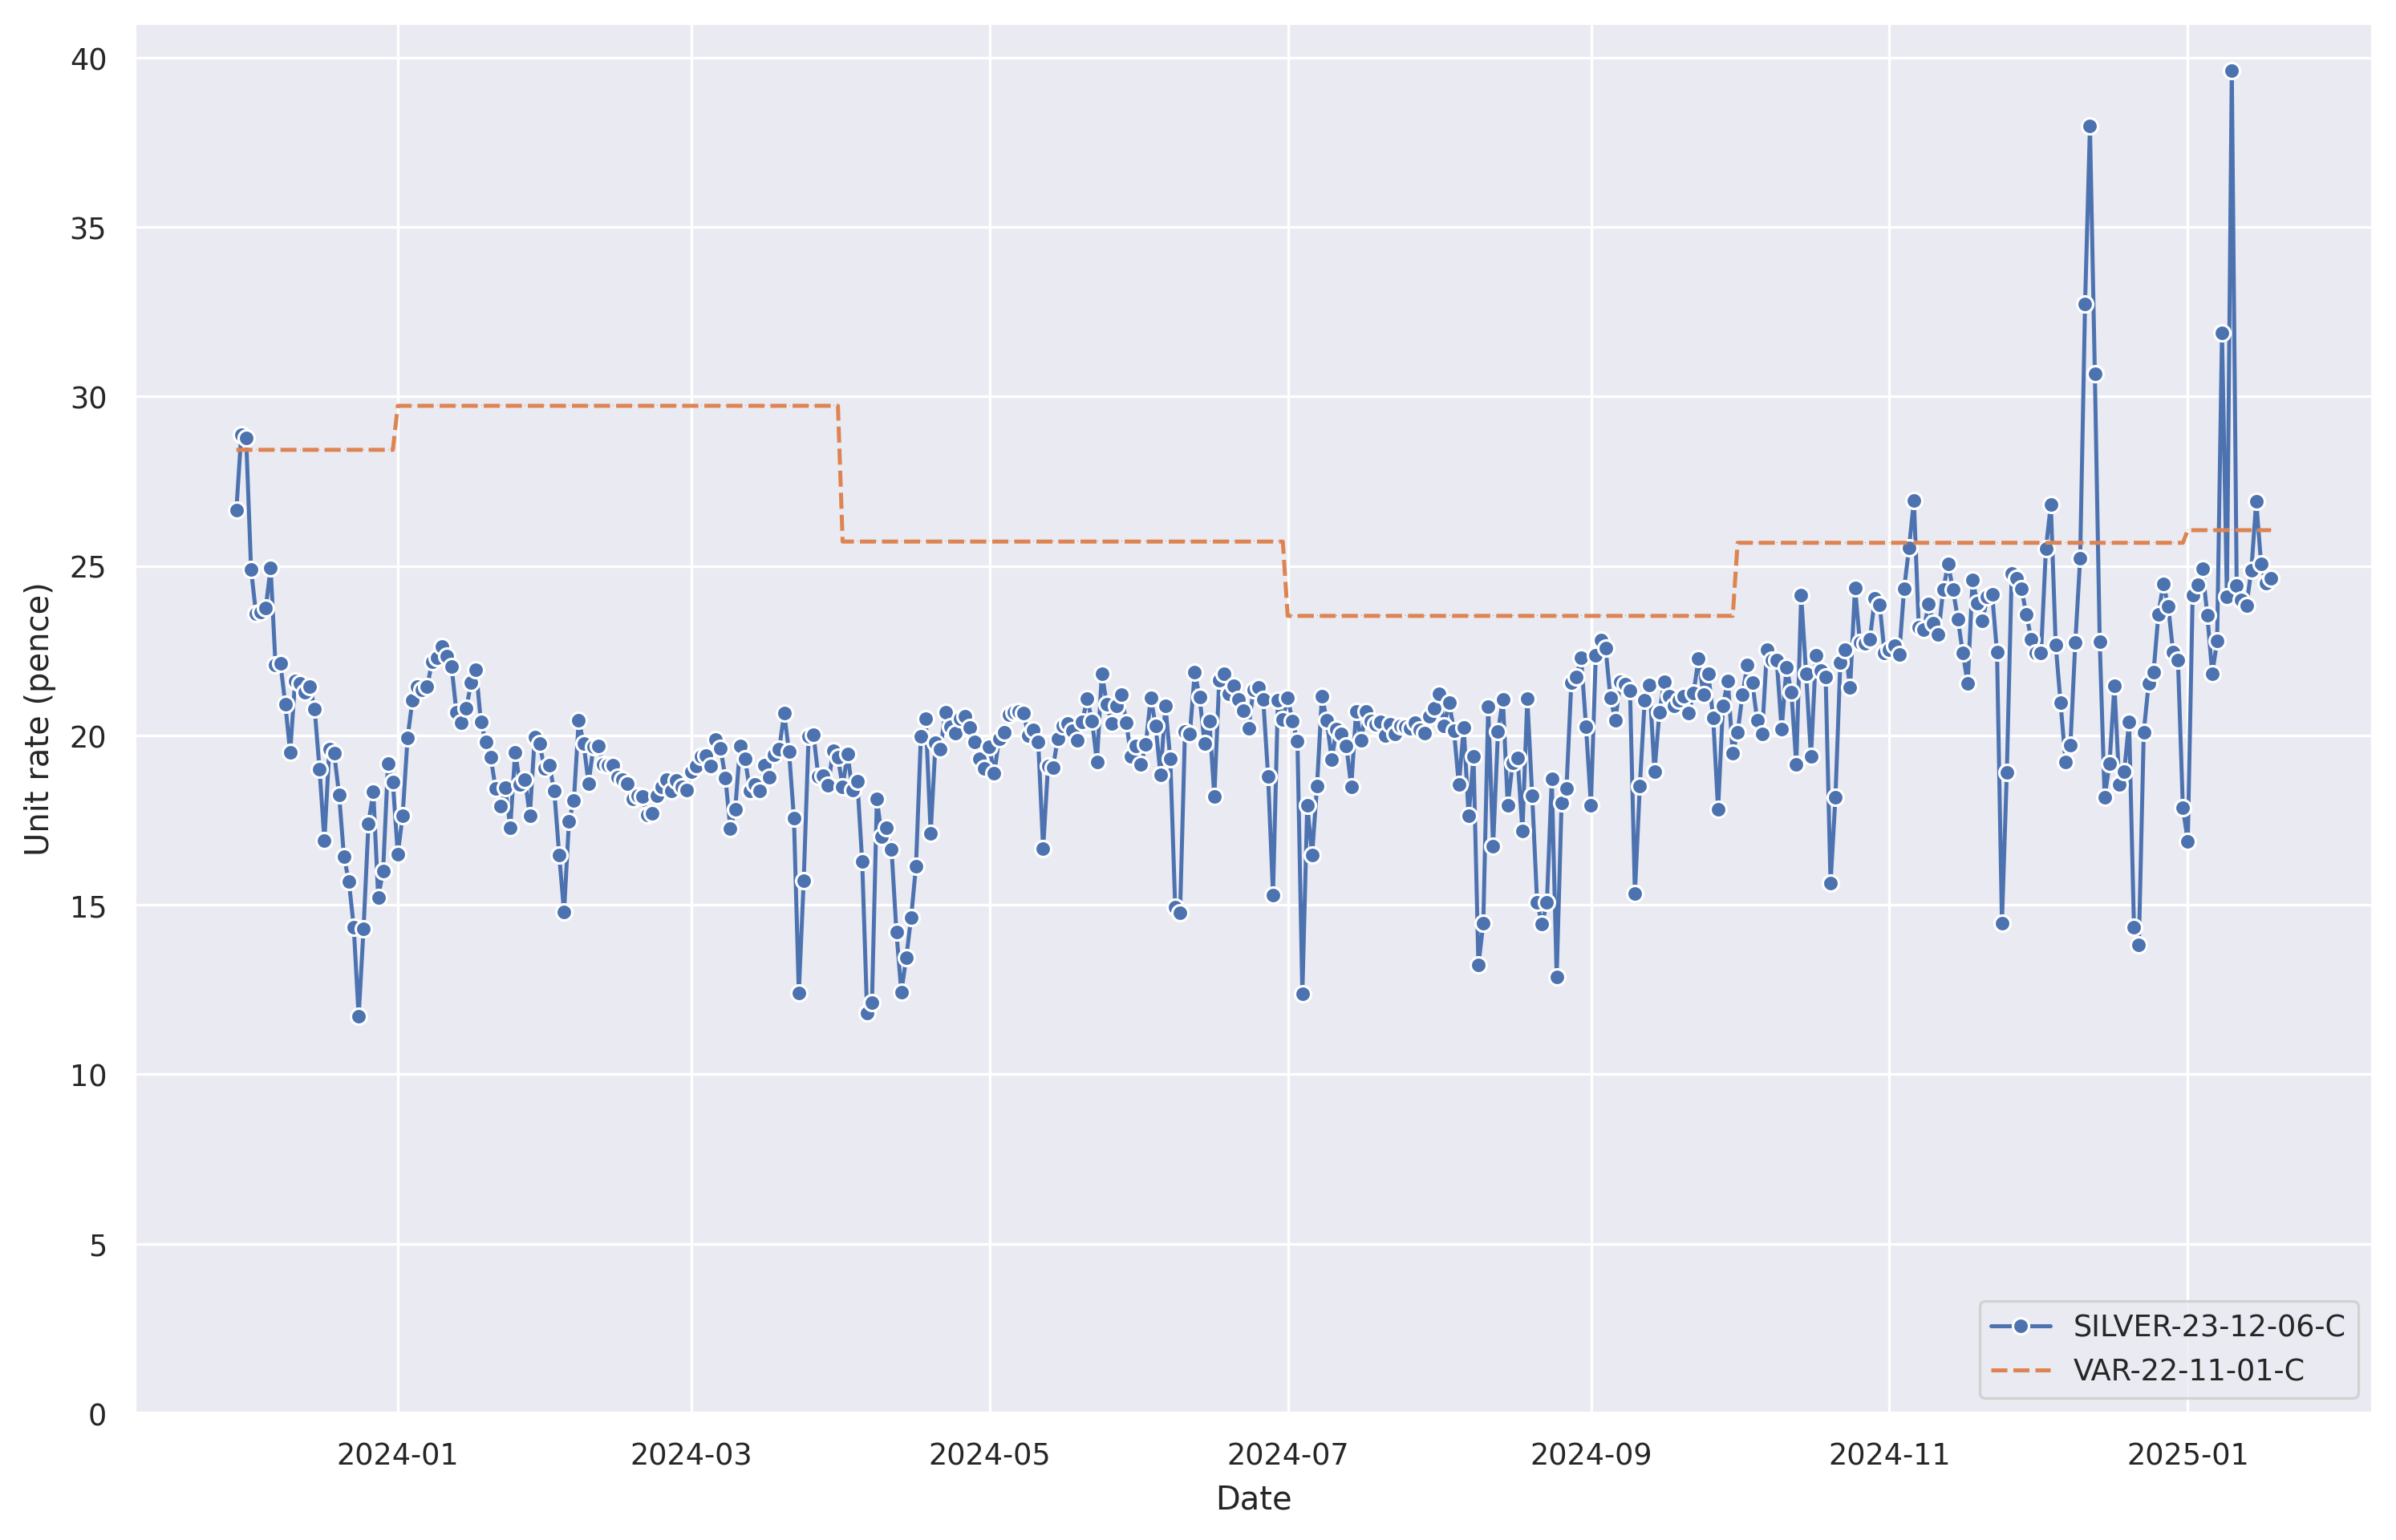

Source data for this figure (header and first rows):
, SILVER-23-12-06-C, VAR-22-11-01-C
2025-01-18 00:00:00+00:00, 24.63, 26.06
2025-01-17 00:00:00+00:00, 24.5, 26.06
2025-01-16 00:00:00+00:00, 25.05, 26.06
2025-01-15 00:00:00+00:00, 26.91, 26.06
2025-01-14 00:00:00+00:00, 24.89, 26.06
2025-01-13 00:00:00+00:00, 23.82, 26.06
2025-01-12 00:00:00+00:00, 24, 26.06
2025-01-11 00:00:00+00:00, 24.42, 26.06
2025-01-10 00:00:00+00:00, 39.62, 26.06
2025-01-09 00:00:00+00:00, 24.1, 26.06
2025-01-08 00:00:00+00:00, 31.88, 26.06
2025-01-07 00:00:00+00:00, 22.79, 26.06
2025-01-06 00:00:00+00:00, 21.82, 26.06
2025-01-05 00:00:00+00:00, 23.55, 26.06
2025-01-04 00:00:00+00:00, 24.93, 26.06
2025-01-03 00:00:00+00:00, 24.44, 26.06
2025-01-02 00:00:00+00:00, 24.13, 26.06
2025-01-01 00:00:00+00:00, 16.88, 26.06
2024-12-31 00:00:00+00:00, 17.86, 25.68
2024-12-30 00:00:00+00:00, 22.22, 25.68
2024-12-29 00:00:00+00:00, 22.46, 25.68
2024-12-28 00:00:00+00:00, 23.81, 25.68
2024-12-27 00:00:00+00:00, 24.48, 25.68
2024-12-26 00:00:00+00:00, 23.58, 25.68
2024-12-25 00:00:00+00:00, 21.86, 25.68
2024-12-24 00:00:00+00:00, 21.54, 25.68
2024-12-23 00:00:00+00:00, 20.1, 25.68
2024-12-22 00:00:00+00:00, 13.81, 25.68
2024-12-21 00:00:00+00:00, 14.34, 25.68
2024-12-20 00:00:00+00:00, 20.4, 25.68
2024-12-19 00:00:00+00:00, 18.93, 25.68
2024-12-18 00:00:00+00:00, 18.56, 25.68
2024-12-17 00:00:00+00:00, 21.46, 25.68
2024-12-16 00:00:00+00:00, 19.16, 25.68
2024-12-15 00:00:00+00:00, 18.18, 25.68
2024-12-14 00:00:00+00:00, 22.76, 25.68
2024-12-13 00:00:00+00:00, 30.68, 25.68
2024-12-12 00:00:00+00:00, 37.98, 25.68
2024-12-11 00:00:00+00:00, 32.74, 25.68
2024-12-10 00:00:00+00:00, 25.23, 25.68
2024-12-09 00:00:00+00:00, 22.73, 25.68
2024-12-08 00:00:00+00:00, 19.71, 25.68
2024-12-07 00:00:00+00:00, 19.23, 25.68
2024-12-06 00:00:00+00:00, 20.96, 25.68
2024-12-05 00:00:00+00:00, 22.67, 25.68
2024-12-04 00:00:00+00:00, 26.82, 25.68
2024-12-03 00:00:00+00:00, 25.52, 25.68
2024-12-02 00:00:00+00:00, 22.44, 25.68
2024-12-01 00:00:00+00:00, 22.43, 25.68
2024-11-30 00:00:00+00:00, 22.83, 25.68
2024-11-29 00:00:00+00:00, 23.58, 25.68
2024-11-28 00:00:00+00:00, 24.32, 25.68
2024-11-27 00:00:00+00:00, 24.63, 25.68
2024-11-26 00:00:00+00:00, 24.79, 25.68
2024-11-25 00:00:00+00:00, 18.9, 25.68
2024-11-24 00:00:00+00:00, 14.46, 25.68
2024-11-23 00:00:00+00:00, 22.45, 25.68
2024-11-22 00:00:00+00:00, 24.17, 25.68
2024-11-21 00:00:00+00:00, 24.09, 25.68
2024-11-20 00:00:00+00:00, 23.37, 25.68
... 357 more rows
